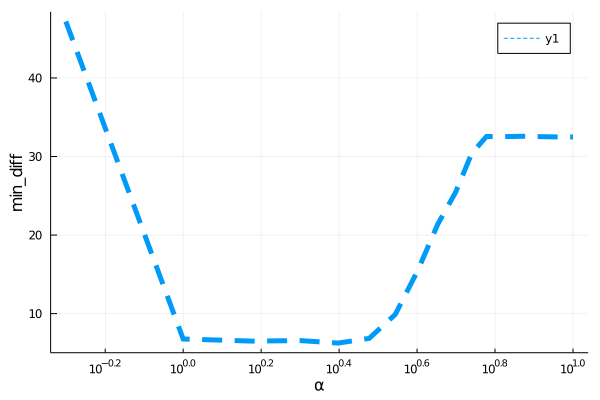

The file beside this chart, header and first rows:
para, error
0.5, 47.19
1.0, 6.77
1.5, 6.503
2.0, 6.566
2.5, 6.251
3.0, 6.848
3.5, 9.898
4.0, 15.52
4.5, 21.39
5.0, 25.45
5.5, 30.42
6.0, 32.55
6.5, 32.54
7.0, 32.55
7.5, 32.58
8.0, 32.55
8.5, 32.52
9.0, 32.5
9.5, 32.49
10.0, 32.49
